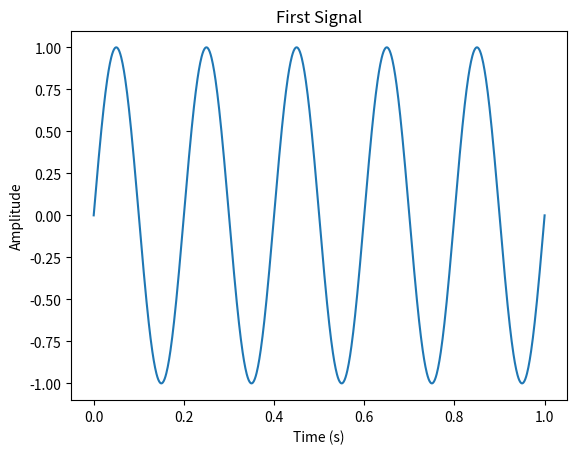

Reproduce this figure in Python.
import numpy as np
import matplotlib.pyplot as plt

t = np.linspace(0, 1, 1000)

frequency = 5

signal = np.sin(2 * np.pi * frequency * t)

plt.plot(t, signal)
plt.xlabel("Time (s)")
plt.ylabel("Amplitude")
plt.title("First Signal")
plt.show()
